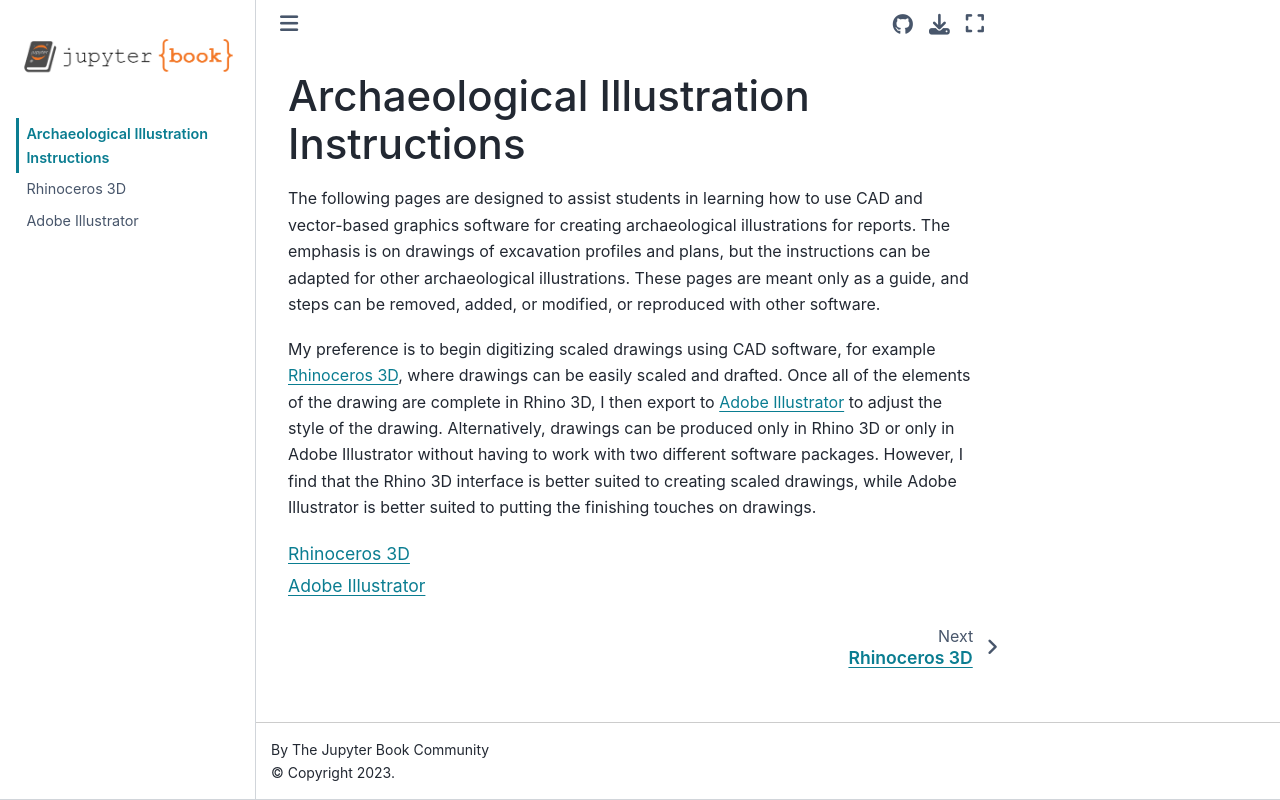

repository: whitschroder/illustration · page: intro.html · generator: jekyll

# Archaeological Illustration Instructions

The following pages are designed to assist students in learning how to use CAD and vector-based graphics software for creating archaeological illustrations for reports. The emphasis is on drawings of excavation profiles and plans, but the instructions can be adapted for other archaeological illustrations. These pages are meant only as a guide, and steps can be removed, added, or modified, or reproduced with other software. 

My preference is to begin digitizing scaled drawings using CAD software, for example [Rhinoceros 3D](https://www.rhino3d.com), where drawings can be easily scaled and drafted. Once all of the elements of the drawing are complete in Rhino 3D, I then export to [Adobe Illustrator](https://www.adobe.com/products/illustrator.html) to adjust the style of the drawing. Alternatively, drawings can be produced only in Rhino 3D or only in Adobe Illustrator without having to work with two different software packages. However, I find that the Rhino 3D interface is better suited to creating scaled drawings, while Adobe Illustrator is better suited to putting the finishing touches on drawings.

```{tableofcontents}
```
